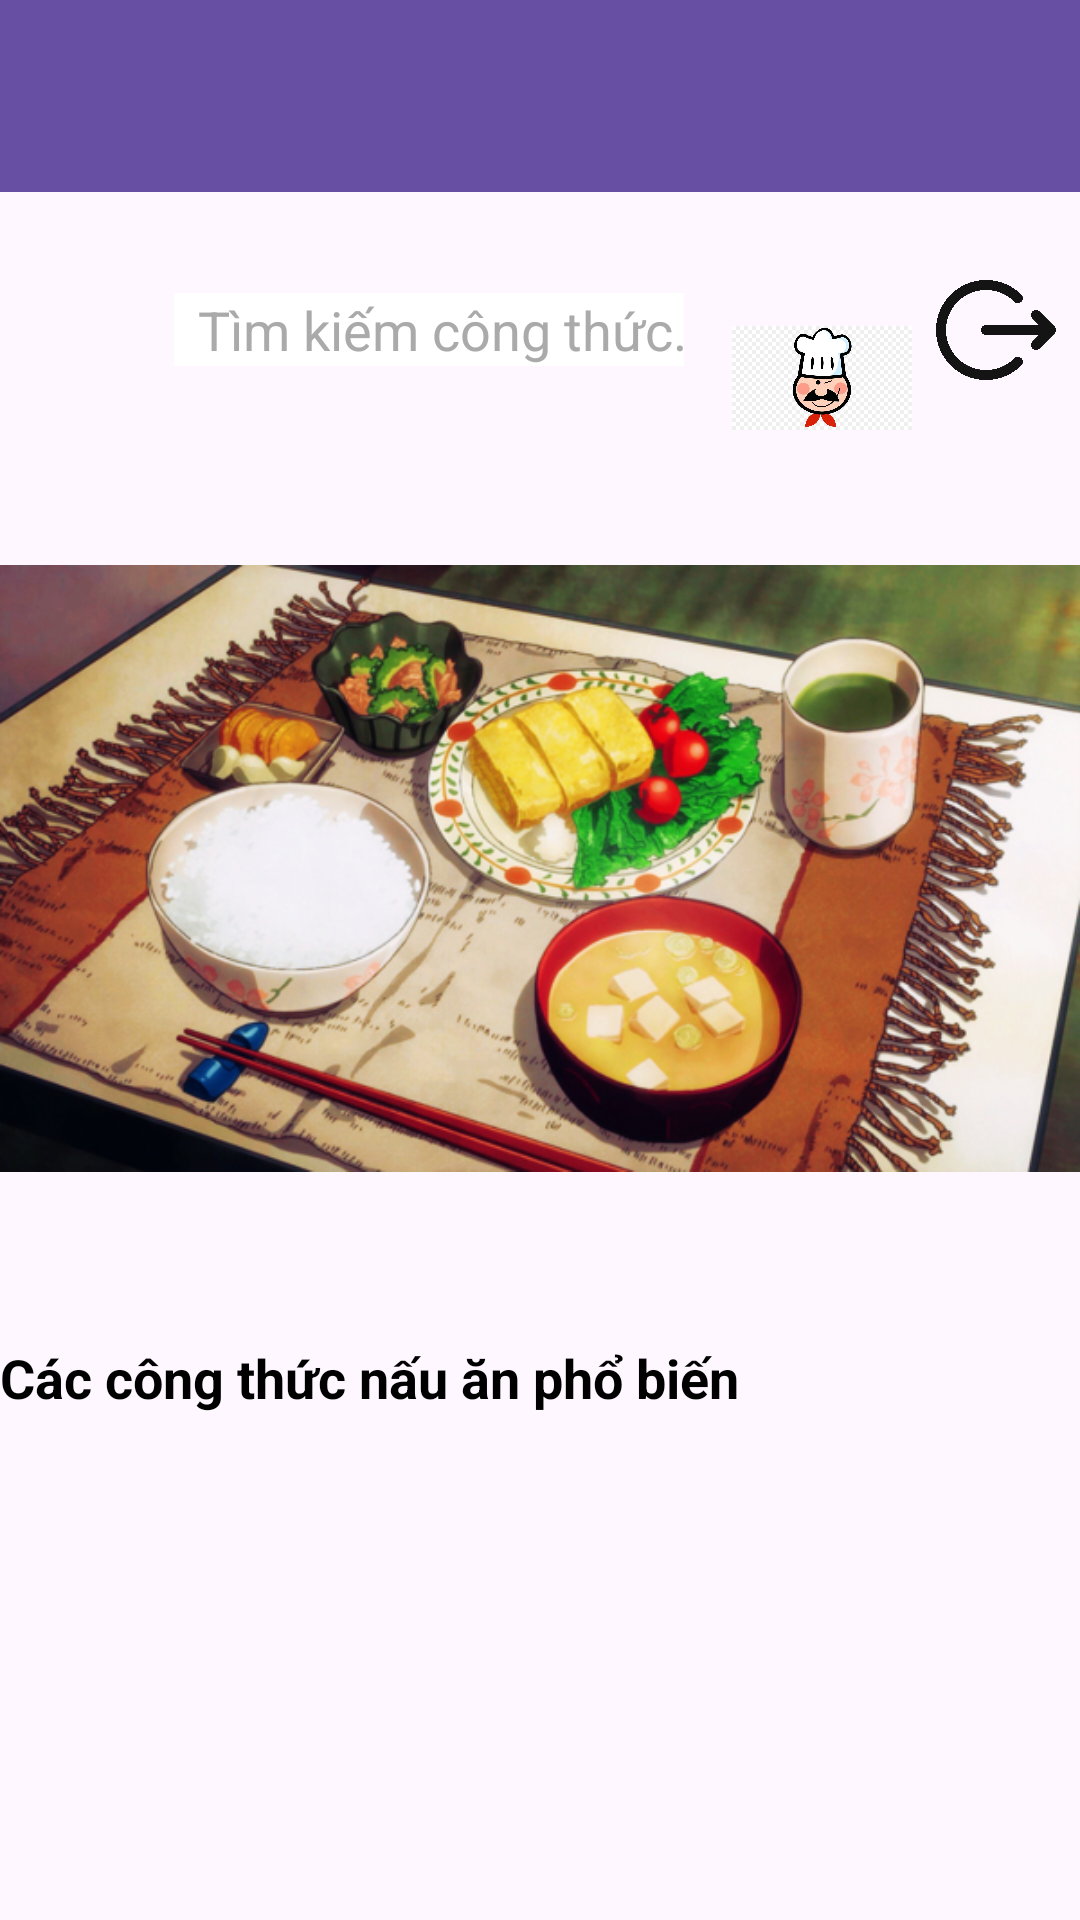

Write the Android layout XML for this screen, with the resource values it uses.
<!-- AndroidManifest.xml: application theme Theme.CookingApp_Vy -->
<!-- res/layout/activity_main.xml -->
<?xml version="1.0" encoding="utf-8"?>
<LinearLayout xmlns:android="http://schemas.android.com/apk/res/android"
    xmlns:app="http://schemas.android.com/apk/res-auto"
    android:layout_width="match_parent"
    android:layout_height="match_parent"
    android:orientation="vertical">

    <androidx.appcompat.widget.Toolbar
        android:id="@+id/toolbar"
        android:layout_width="match_parent"
        android:layout_height="?attr/actionBarSize"
        android:background="?attr/colorPrimary"
        android:elevation="4dp"
        android:theme="@style/ThemeOverlay.AppCompat.ActionBar"
        app:popupTheme="@style/ThemeOverlay.AppCompat.Light"/>

    <LinearLayout
        android:layout_width="match_parent"
        android:layout_height="wrap_content"
        android:orientation="horizontal"
        android:padding="8dp"
        android:gravity="center_vertical">

        <ImageView
            android:id="@+id/searchIcon"
            android:layout_width="50dp"
            android:layout_height="50dp"
            android:src="@drawable/search_cooking"
            android:background="?android:attr/selectableItemBackgroundBorderless"
            android:contentDescription="Search Icon" />

        <EditText
            android:id="@+id/searchInput"
            android:layout_width="wrap_content"
            android:layout_height="wrap_content"
            android:layout_weight="2"
            android:hint="Tìm kiếm công thức..."
            android:inputType="text"
            android:paddingLeft="8dp"
            android:background="@android:color/white"
            android:textColor="@android:color/black"
            android:textColorHint="@android:color/darker_gray"/>

        <ImageView
            android:id="@+id/loginIcon"
            android:layout_width="60dp"
            android:layout_height="60dp"
            android:src="@drawable/chef"
            android:background="?android:attr/selectableItemBackgroundBorderless"
            android:contentDescription="Login Icon"
            android:layout_marginTop="16dp"
            android:layout_marginLeft="16dp" />

        <ImageView
            android:id="@+id/logoutIcon"
            android:layout_width="40dp"
            android:layout_height="40dp"
            android:src="@drawable/logout"
            android:layout_marginStart="8dp"
            android:contentDescription="Logout" />
    </LinearLayout>

    <LinearLayout
        android:layout_width="wrap_content"
        android:layout_height="267dp"
        android:orientation="vertical">

        <ImageView
            android:layout_width="wrap_content"
            android:layout_height="match_parent"
            android:src="@drawable/background" />
    </LinearLayout>

    <TextView
        android:layout_width="wrap_content"
        android:layout_height="wrap_content"
        android:text="Các công thức nấu ăn phổ biến"
        android:textSize="18sp"
        android:textStyle="bold"
        android:layout_marginTop="24dp"
        android:textColor="@android:color/black" />

    <ListView
        android:id="@+id/recipeListView"
        android:layout_width="match_parent"
        android:layout_height="wrap_content"
        android:layout_marginTop="16dp" />
</LinearLayout>
<!-- resources referenced by this layout -->
<resources>
  <!-- drawable background: jpeg bitmap (drawable, 229307 bytes) -->
  <!-- drawable chef: webp bitmap (drawable, 13792 bytes) -->
  <!-- drawable logout: png bitmap (drawable, 92802 bytes) -->
  <style name="Theme.CookingApp_Vy" parent="Base.Theme.CookingApp_Vy" />
  <style name="Base.Theme.CookingApp_Vy" parent="Theme.Material3.DayNight.NoActionBar">
          
          
      </style>
</resources>
